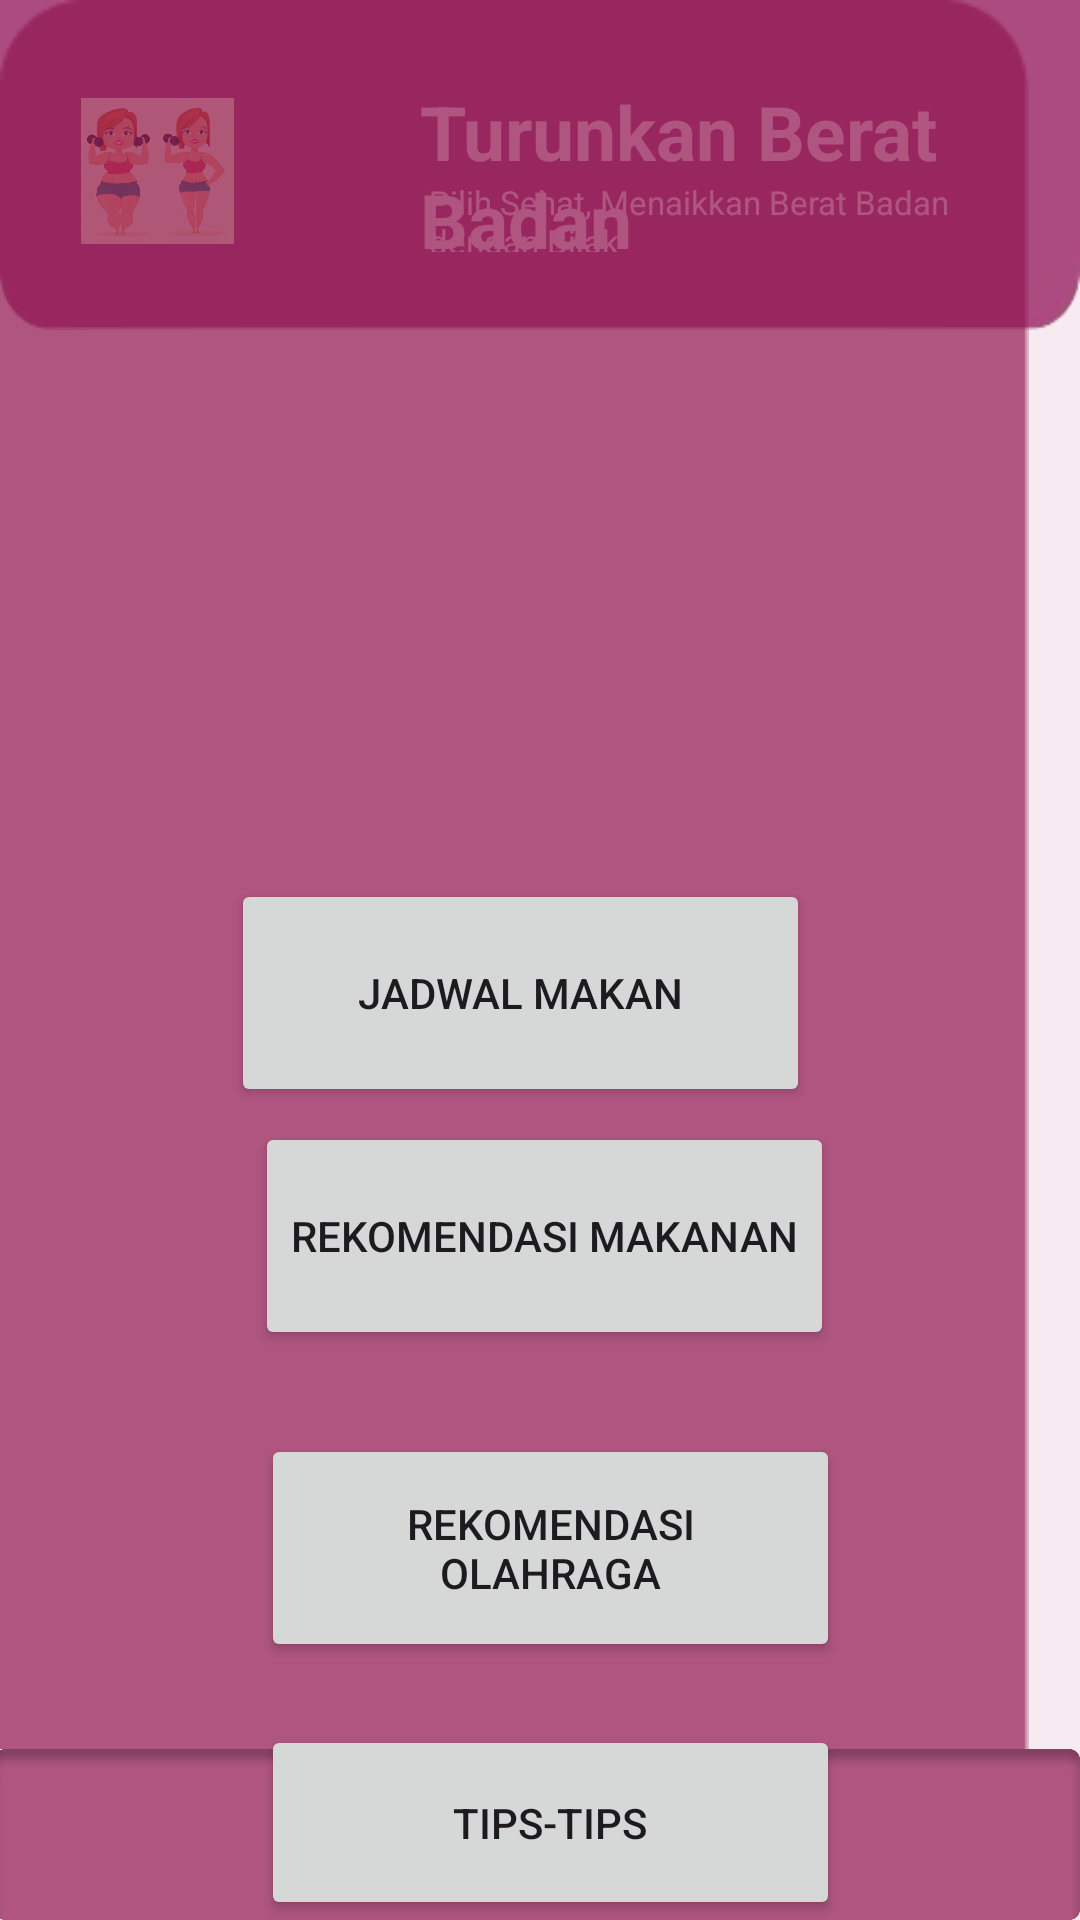

Here is an Android app screen rendered from its layout file. Give the layout XML and the strings, colors and styles it references.
<!-- AndroidManifest.xml: application theme Theme.PUI -->
<!-- res/layout/activity_turunkanberat.xml -->
<?xml version="1.0" encoding="utf-8"?>
<RelativeLayout xmlns:android="http://schemas.android.com/apk/res/android"
    xmlns:app="http://schemas.android.com/apk/res-auto"
    xmlns:tools="http://schemas.android.com/tools"
    android:layout_width="match_parent"
    android:layout_height="match_parent"
    android:background="#F7EAF1">

    

    <RelativeLayout
        android:id="@+id/relativeLayout"
        android:layout_width="match_parent"
        android:layout_height="wrap_content">

        <ImageView
            android:id="@+id/dasbordatas"
            android:layout_width="wrap_content"
            android:layout_height="110dp"
            android:background="@drawable/dasbordatas" />

        <ImageView
            android:layout_width="wrap_content"
            android:layout_height="88dp"
            android:layout_alignParentStart="true"
            android:layout_alignParentTop="true"
            android:layout_alignParentEnd="true"
            android:layout_marginStart="27dp"
            android:layout_marginTop="13dp"
            android:layout_marginEnd="282dp"
            android:layout_marginBottom="10dp"
            android:src="@drawable/aturberatbadan" />

        <TextView
            android:id="@+id/textView"
            android:layout_width="wrap_content"
            android:layout_height="wrap_content"
            android:layout_alignParentStart="true"
            android:layout_alignParentTop="true"
            android:layout_alignParentEnd="true"
            android:layout_marginStart="140dp"
            android:layout_marginTop="27dp"
            android:layout_marginEnd="17dp"
            android:layout_marginBottom="10dp"
            android:text="Turunkan Berat Badan"
            android:textColor="#F7EAF1"
            android:textSize="25sp"
            android:textStyle="bold" />

        <TextView
            android:id="@+id/textView1"
            android:layout_width="245dp"
            android:layout_height="24dp"
            android:layout_alignParentStart="true"
            android:layout_alignParentTop="true"
            android:layout_alignParentEnd="true"
            android:layout_marginStart="143dp"
            android:layout_marginTop="60dp"
            android:layout_marginEnd="23dp"
            android:layout_marginBottom="10dp"
            android:text="Pilih Sehat, Menaikkan Berat Badan dengan Bijak"
            android:textColor="#F7EAF1"
            android:textSize="11sp"
            android:textStyle="normal" />


        

    </RelativeLayout>

    
    <androidx.constraintlayout.widget.ConstraintLayout
        android:id="@+id/constraintLayout"
        android:layout_width="match_parent"
        android:layout_height="wrap_content"
        android:layout_below="@id/relativeLayout"/>

    <ImageView
        android:id="@+id/imageView9"
        android:layout_width="wrap_content"
        android:layout_height="57dp"
        android:layout_alignParentBottom="true"
        android:layout_marginBottom="0dp"
        android:background="@drawable/navigatorbar"
        tools:layout_editor_absoluteX="0dp"
        tools:layout_editor_absoluteY="500dp" />


    <TextView
        android:layout_width="wrap_content"
        android:layout_height="wrap_content"
        android:layout_above="@+id/imageView9"
        android:layout_alignParentEnd="true"
        android:layout_marginTop="16dp"
        android:layout_marginEnd="147dp"
        android:layout_marginBottom="664dp"
        android:fontFamily="@font/poppin_extra_bold"
        android:text="Pilih yang kamu butuhkan"
        android:textColor="#AB4B7F"
        android:textSize="18sp"
        app:layout_constraintEnd_toEndOf="parent"
        app:layout_constraintTop_toTopOf="parent" />

    <ImageView
        android:id="@+id/imageView21"
        android:layout_width="378dp"
        android:layout_height="636dp"
        android:layout_alignParentEnd="true"
        android:layout_alignParentBottom="true"
        android:layout_marginEnd="17dp"
        android:layout_marginBottom="57dp"
        android:background="@drawable/backgroundpilihan" />

    <Button
        android:id="@+id/button13"
        android:layout_width="244dp"
        android:layout_height="76dp"
        android:layout_alignParentStart="true"
        android:layout_alignParentTop="true"
        android:layout_alignParentEnd="true"
        android:layout_marginStart="87dp"
        android:layout_marginTop="575dp"
        android:layout_marginEnd="80dp"
        android:text="Tips-Tips" />

    <Button
        android:id="@+id/button2"
        android:layout_width="244dp"
        android:layout_height="76dp"
        android:layout_alignParentStart="true"
        android:layout_alignParentTop="true"
        android:layout_alignParentEnd="true"
        android:layout_marginStart="87dp"
        android:layout_marginTop="478dp"
        android:layout_marginEnd="80dp"
        android:text="Rekomendasi Olahraga" />

    <Button
        android:id="@+id/button4"
        android:layout_width="244dp"
        android:layout_height="76dp"
        android:layout_alignParentStart="true"
        android:layout_alignParentTop="true"
        android:layout_alignParentEnd="true"
        android:layout_marginStart="77dp"
        android:layout_marginTop="293dp"
        android:layout_marginEnd="90dp"
        android:text="Jadwal Makan" />

    <Button
        android:id="@+id/button8"
        android:layout_width="244dp"
        android:layout_height="76dp"
        android:layout_alignParentStart="true"
        android:layout_alignParentTop="true"
        android:layout_alignParentEnd="true"
        android:layout_marginStart="85dp"
        android:layout_marginTop="374dp"
        android:layout_marginEnd="82dp"
        android:text="Rekomendasi Makanan" />

</RelativeLayout>
<!-- resources referenced by this layout -->
<resources>
  <!-- drawable aturberatbadan: png bitmap (drawable, 358645 bytes) -->
  <!-- drawable backgroundpilihan: png bitmap (drawable, 2264 bytes) -->
  <!-- drawable dasbordatas: png bitmap (drawable, 4000 bytes) -->
  <!-- drawable navigatorbar: png bitmap (drawable, 23688 bytes) -->
  <style name="Theme.PUI" parent="Base.Theme.PUI" />
  <style name="Base.Theme.PUI" parent="Theme.Material3.DayNight.NoActionBar">
          
          
      </style>
</resources>
